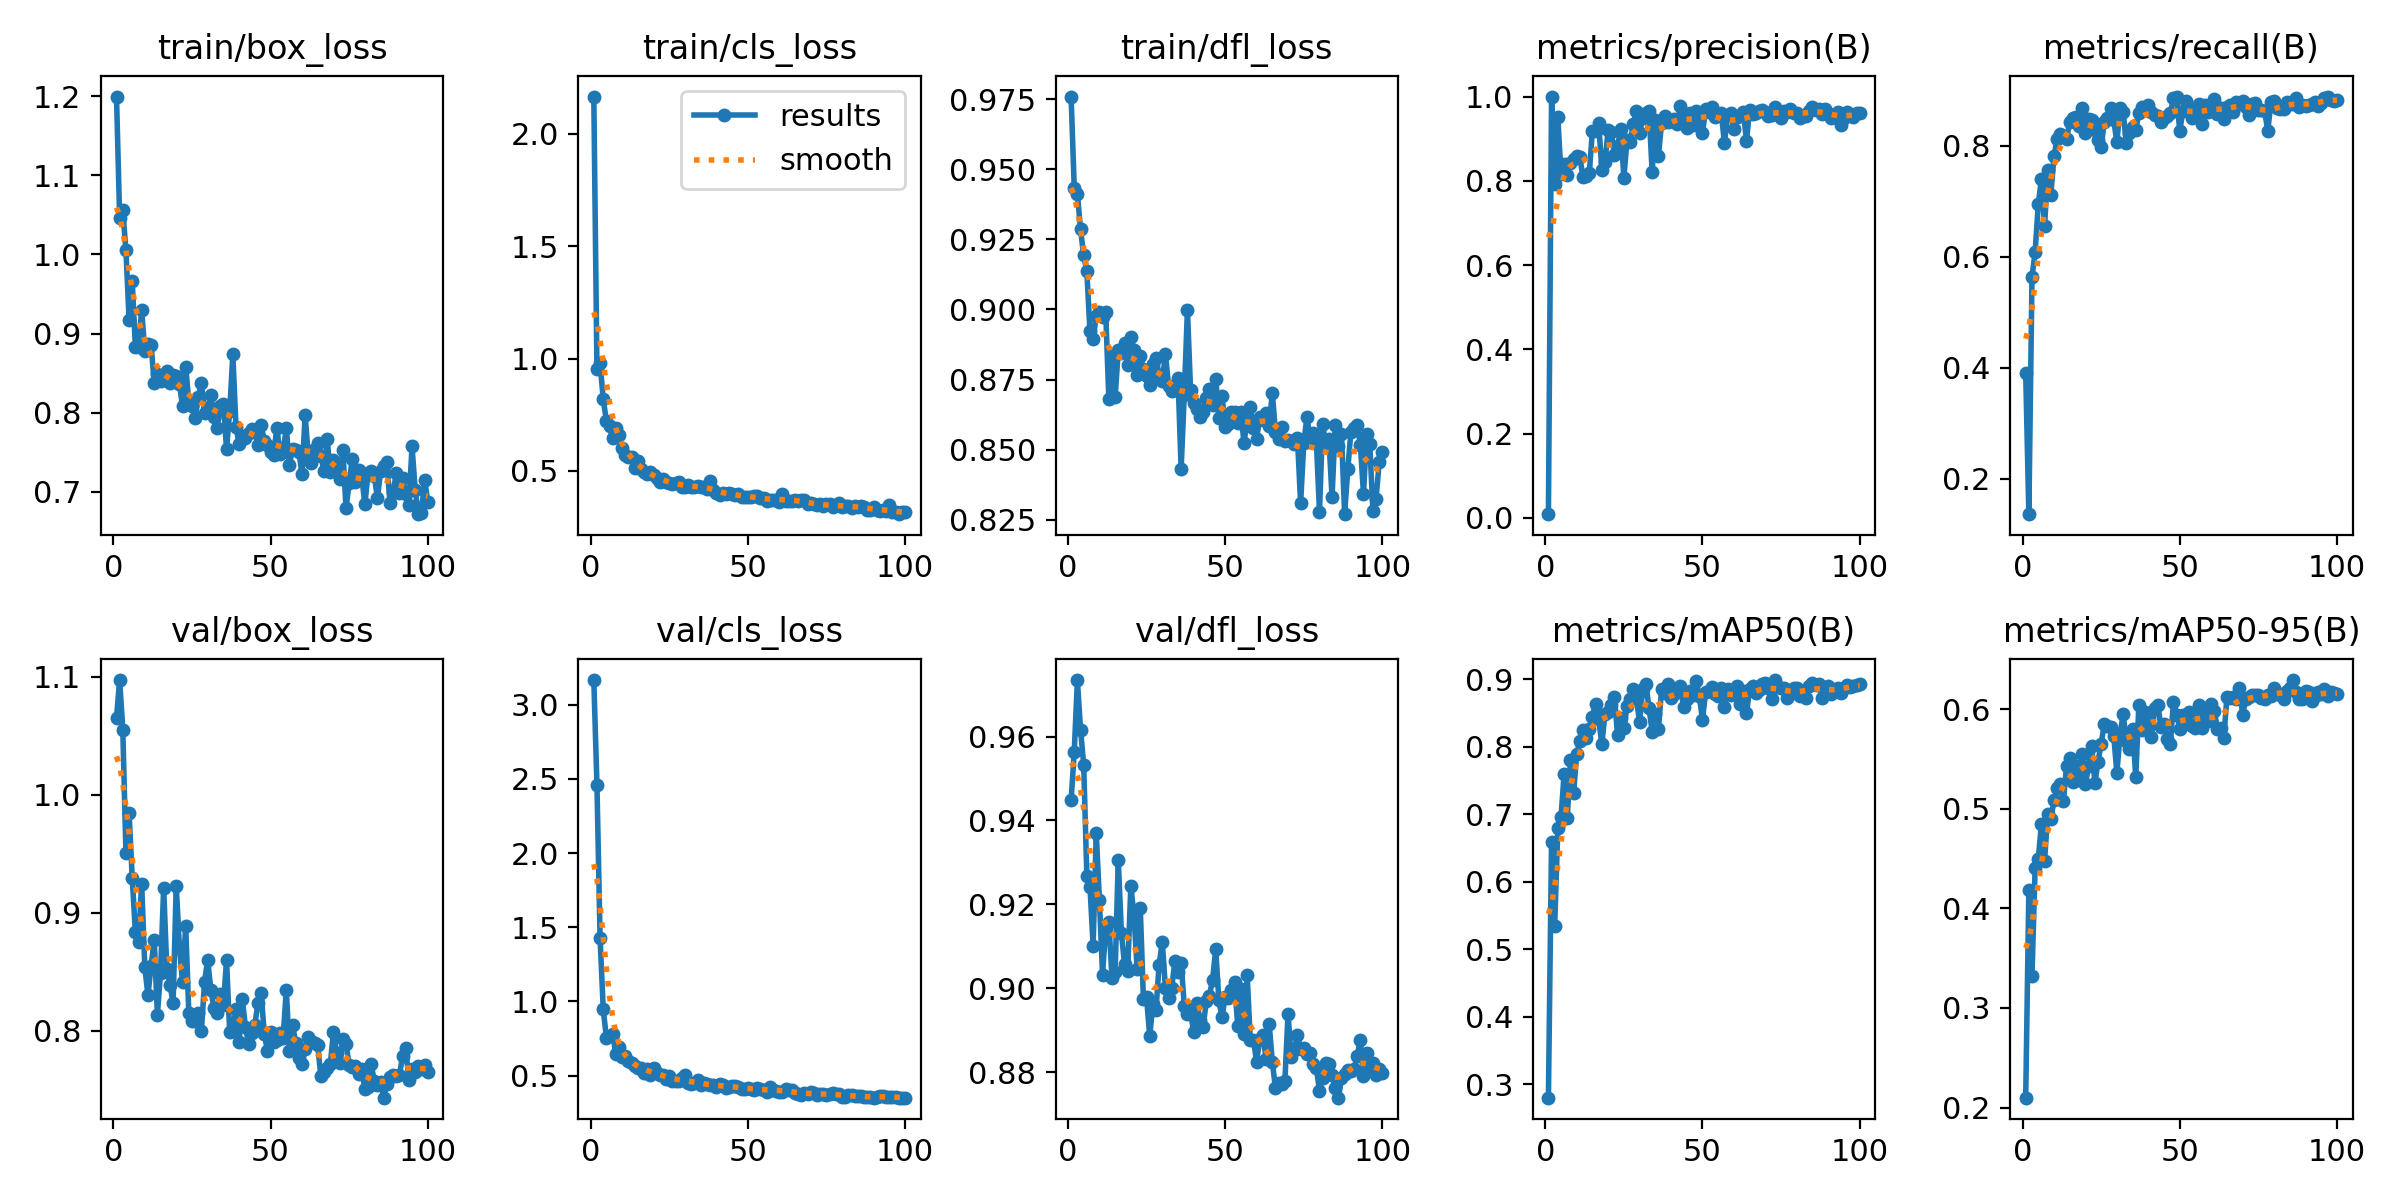

Data behind this chart, as committed beside it:
epoch, time, train/box_loss, train/cls_loss, train/dfl_loss, metrics/precision(B), metrics/recall(B), metrics/mAP50(B), metrics/mAP50-95(B), val/box_loss, val/cls_loss, val/dfl_loss, lr/pg0, lr/pg1, lr/pg2
1, 70.76, 1.2, 2.165, 0.9759, 0.009, 0.3896, 0.28, 0.2099, 1.065, 3.166, 0.9448, 0.0004647, 0.0004647, 0.0004647
2, 200, 1.046, 0.9523, 0.9434, 1, 0.1359, 0.6597, 0.4188, 1.097, 2.459, 0.9564, 0.0009317, 0.0009317, 0.0009317
3, 262.2, 1.056, 0.9803, 0.9412, 0.7916, 0.5638, 0.535, 0.3325, 1.055, 1.424, 0.9735, 0.001389, 0.001389, 0.001389
4, 324.8, 1.005, 0.8189, 0.9286, 0.9515, 0.6085, 0.6799, 0.441, 0.9506, 0.9462, 0.9616, 0.001387, 0.001387, 0.001387
5, 388.2, 0.9178, 0.7234, 0.9192, 0.8157, 0.6946, 0.6955, 0.4499, 0.9841, 0.7556, 0.9533, 0.001372, 0.001372, 0.001372
6, 452.7, 0.9662, 0.7002, 0.9136, 0.8404, 0.7404, 0.7598, 0.4847, 0.9297, 0.7688, 0.9269, 0.001358, 0.001358, 0.001358
7, 517.8, 0.8834, 0.6475, 0.8921, 0.8132, 0.655, 0.694, 0.4476, 0.8834, 0.7817, 0.9242, 0.001344, 0.001344, 0.001344
8, 582.8, 0.8827, 0.6925, 0.8895, 0.8429, 0.756, 0.7805, 0.495, 0.875, 0.6429, 0.9102, 0.00133, 0.00133, 0.00133
9, 648.3, 0.9299, 0.6599, 0.8976, 0.8514, 0.7122, 0.7309, 0.4897, 0.9248, 0.6947, 0.937, 0.001316, 0.001316, 0.001316
10, 713.8, 0.8778, 0.6008, 0.8992, 0.8601, 0.7809, 0.7892, 0.5085, 0.8541, 0.6216, 0.9211, 0.001302, 0.001302, 0.001302
11, 779.5, 0.8873, 0.5732, 0.8974, 0.857, 0.8129, 0.8092, 0.5209, 0.8302, 0.6299, 0.9033, 0.001288, 0.001288, 0.001288
12, 845.1, 0.886, 0.5605, 0.8991, 0.8081, 0.8212, 0.8247, 0.5253, 0.8551, 0.596, 0.9145, 0.001273, 0.001273, 0.001273
13, 910.8, 0.8374, 0.5617, 0.8681, 0.8106, 0.8186, 0.8128, 0.5077, 0.8772, 0.5862, 0.9159, 0.001259, 0.001259, 0.001259
14, 976.1, 0.8484, 0.5131, 0.8834, 0.818, 0.8126, 0.8261, 0.5434, 0.8137, 0.5611, 0.9024, 0.001245, 0.001245, 0.001245
15, 1042, 0.8399, 0.5458, 0.8686, 0.9187, 0.8429, 0.8449, 0.551, 0.8489, 0.5501, 0.9038, 0.001231, 0.001231, 0.001231
16, 1108, 0.846, 0.5081, 0.8854, 0.9184, 0.8501, 0.8635, 0.5273, 0.9214, 0.5502, 0.9307, 0.001217, 0.001217, 0.001217
17, 1174, 0.8521, 0.497, 0.8845, 0.9363, 0.8522, 0.8408, 0.5434, 0.8524, 0.5178, 0.9131, 0.001203, 0.001203, 0.001203
18, 1240, 0.8377, 0.4871, 0.888, 0.8256, 0.8354, 0.8037, 0.5288, 0.8393, 0.5416, 0.9057, 0.001189, 0.001189, 0.001189
19, 1308, 0.8478, 0.4949, 0.8802, 0.8438, 0.8677, 0.8494, 0.5549, 0.8236, 0.5046, 0.9042, 0.001174, 0.001174, 0.001174
20, 1386, 0.8459, 0.4804, 0.8901, 0.921, 0.8237, 0.852, 0.5249, 0.923, 0.5498, 0.9244, 0.00116, 0.00116, 0.00116
21, 1463, 0.8362, 0.4709, 0.8855, 0.9166, 0.8485, 0.8621, 0.5428, 0.8712, 0.5164, 0.9174, 0.001146, 0.001146, 0.001146
22, 1538, 0.8083, 0.4489, 0.8765, 0.8611, 0.8465, 0.874, 0.5629, 0.841, 0.503, 0.9046, 0.001132, 0.001132, 0.001132
23, 1612, 0.8584, 0.4643, 0.8833, 0.8823, 0.8289, 0.8171, 0.5263, 0.889, 0.5022, 0.9191, 0.001118, 0.001118, 0.001118
24, 1677, 0.8143, 0.45, 0.8787, 0.9241, 0.8101, 0.8428, 0.5472, 0.8152, 0.4758, 0.8975, 0.001104, 0.001104, 0.001104
25, 1743, 0.8081, 0.4457, 0.8763, 0.8073, 0.7979, 0.8275, 0.5654, 0.8083, 0.497, 0.8978, 0.001089, 0.001089, 0.001089
26, 1808, 0.7933, 0.4422, 0.873, 0.8967, 0.8431, 0.8605, 0.5857, 0.8085, 0.4619, 0.8886, 0.001075, 0.001075, 0.001075
27, 1874, 0.8195, 0.4482, 0.8805, 0.8915, 0.8496, 0.8715, 0.5831, 0.8151, 0.4622, 0.8962, 0.001061, 0.001061, 0.001061
28, 1940, 0.8372, 0.452, 0.8828, 0.9348, 0.8677, 0.8859, 0.5826, 0.8, 0.4612, 0.8949, 0.001047, 0.001047, 0.001047
29, 2006, 0.7996, 0.4288, 0.8764, 0.9663, 0.8465, 0.8717, 0.5732, 0.8416, 0.4816, 0.9056, 0.001033, 0.001033, 0.001033
30, 2071, 0.8051, 0.4285, 0.8743, 0.9131, 0.8065, 0.837, 0.5362, 0.8603, 0.5019, 0.9111, 0.001019, 0.001019, 0.001019
31, 2137, 0.8228, 0.4378, 0.8841, 0.9488, 0.8687, 0.885, 0.5745, 0.8347, 0.4485, 0.9, 0.001005, 0.001005, 0.001005
32, 2203, 0.7943, 0.4294, 0.8728, 0.9617, 0.8613, 0.8932, 0.5955, 0.8194, 0.4453, 0.8977, 0.0009904, 0.0009904, 0.0009904
33, 2271, 0.7806, 0.4274, 0.871, 0.9659, 0.8043, 0.8577, 0.5682, 0.8155, 0.4493, 0.9001, 0.0009763, 0.0009763, 0.0009763
34, 2340, 0.8081, 0.4344, 0.8724, 0.8203, 0.8224, 0.8226, 0.5599, 0.8314, 0.4675, 0.9065, 0.0009621, 0.0009621, 0.0009621
35, 2405, 0.8115, 0.4274, 0.8757, 0.9454, 0.8347, 0.8493, 0.5805, 0.8221, 0.4384, 0.9038, 0.000948, 0.000948, 0.000948
36, 2471, 0.7542, 0.4297, 0.8432, 0.859, 0.8289, 0.8262, 0.5322, 0.8598, 0.4467, 0.9061, 0.0009339, 0.0009339, 0.0009339
37, 2537, 0.8017, 0.422, 0.8696, 0.9374, 0.8596, 0.8855, 0.6048, 0.799, 0.4418, 0.8958, 0.0009197, 0.0009197, 0.0009197
38, 2602, 0.8737, 0.4558, 0.8998, 0.9545, 0.8703, 0.88, 0.579, 0.802, 0.4327, 0.894, 0.0009056, 0.0009056, 0.0009056
39, 2668, 0.782, 0.4147, 0.8711, 0.9394, 0.8651, 0.893, 0.5972, 0.8183, 0.4355, 0.8941, 0.0008914, 0.0008914, 0.0008914
40, 2734, 0.7609, 0.4009, 0.8665, 0.9412, 0.873, 0.8726, 0.5894, 0.7907, 0.4201, 0.8896, 0.0008773, 0.0008773, 0.0008773
41, 2800, 0.7705, 0.394, 0.8647, 0.9459, 0.861, 0.8785, 0.5725, 0.8269, 0.4427, 0.8966, 0.0008631, 0.0008631, 0.0008631
42, 2865, 0.7678, 0.4028, 0.8617, 0.9344, 0.8548, 0.883, 0.6015, 0.8037, 0.4389, 0.8925, 0.000849, 0.000849, 0.000849
43, 2931, 0.7741, 0.396, 0.8634, 0.977, 0.8534, 0.8904, 0.6047, 0.7891, 0.4139, 0.8908, 0.0008348, 0.0008348, 0.0008348
44, 2996, 0.7793, 0.401, 0.8685, 0.9412, 0.8425, 0.8593, 0.5826, 0.7982, 0.4242, 0.8969, 0.0008207, 0.0008207, 0.0008207
45, 3062, 0.7757, 0.3981, 0.8715, 0.9253, 0.8502, 0.8711, 0.5854, 0.8054, 0.4285, 0.8983, 0.0008065, 0.0008065, 0.0008065
46, 3128, 0.7592, 0.3916, 0.8658, 0.9611, 0.8529, 0.8824, 0.5704, 0.8235, 0.4317, 0.9021, 0.0007924, 0.0007924, 0.0007924
47, 3197, 0.7847, 0.398, 0.8753, 0.9322, 0.859, 0.8765, 0.5651, 0.8324, 0.4249, 0.9093, 0.0007782, 0.0007782, 0.0007782
48, 3264, 0.7645, 0.3857, 0.8612, 0.9661, 0.8856, 0.8974, 0.6076, 0.7976, 0.4093, 0.8971, 0.0007641, 0.0007641, 0.0007641
49, 3329, 0.7589, 0.3846, 0.8692, 0.9451, 0.8881, 0.8758, 0.5947, 0.7832, 0.4057, 0.8932, 0.0007499, 0.0007499, 0.0007499
50, 3395, 0.7507, 0.3842, 0.8581, 0.9131, 0.8271, 0.8402, 0.5807, 0.7993, 0.4181, 0.898, 0.0007358, 0.0007358, 0.0007358
51, 3460, 0.7472, 0.3824, 0.8593, 0.9701, 0.8625, 0.8808, 0.594, 0.791, 0.4091, 0.8978, 0.0007216, 0.0007216, 0.0007216
52, 3526, 0.7812, 0.3903, 0.8635, 0.9638, 0.8811, 0.8829, 0.5873, 0.7921, 0.4027, 0.8996, 0.0007075, 0.0007075, 0.0007075
53, 3591, 0.7477, 0.3876, 0.8636, 0.976, 0.8674, 0.8881, 0.5972, 0.7979, 0.4125, 0.9014, 0.0006934, 0.0006934, 0.0006934
54, 3657, 0.752, 0.378, 0.8595, 0.9524, 0.8495, 0.8783, 0.5833, 0.7941, 0.4081, 0.891, 0.0006792, 0.0006792, 0.0006792
55, 3723, 0.7803, 0.3813, 0.8633, 0.9552, 0.8534, 0.8756, 0.5816, 0.8348, 0.4, 0.8998, 0.0006651, 0.0006651, 0.0006651
56, 3788, 0.7339, 0.3659, 0.8523, 0.9599, 0.8751, 0.8868, 0.6045, 0.7829, 0.3915, 0.889, 0.0006509, 0.0006509, 0.0006509
57, 3854, 0.7546, 0.3695, 0.8611, 0.8896, 0.84, 0.8587, 0.581, 0.8048, 0.4196, 0.9031, 0.0006368, 0.0006368, 0.0006368
58, 3920, 0.7536, 0.3707, 0.8652, 0.9563, 0.8743, 0.8862, 0.5955, 0.79, 0.4042, 0.8876, 0.0006226, 0.0006226, 0.0006226
59, 3986, 0.7507, 0.3731, 0.8578, 0.9605, 0.8605, 0.8765, 0.5879, 0.7774, 0.3975, 0.8878, 0.0006085, 0.0006085, 0.0006085
60, 4052, 0.7222, 0.3615, 0.8537, 0.9234, 0.8691, 0.881, 0.6054, 0.7717, 0.3902, 0.8824, 0.0005943, 0.0005943, 0.0005943
... 40 more rows
